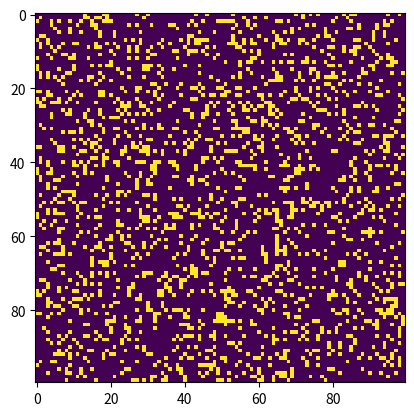

The matplotlib source for this figure:
# Código en Python para implementar el Juego de la Vida de Conway
import argparse
import numpy as np
import matplotlib.pyplot as plt
import matplotlib.animation as animation
 
# Configuración de los valores para la cuadrícula
ON = 255
OFF = 0
vals = [ON, OFF]
 
def randomGrid(N):
    """Devuelve una cuadrícula de valores aleatorios de tamaño NxN"""
    return np.random.choice(vals, N*N, p=[0.2, 0.8]).reshape(N, N)
 
def addGlider(i, j, grid):
    """Añade un planeador con la celda superior izquierda en (i, j)"""
    glider = np.array([[0,    0, 255],
                       [255,  0, 255],
                       [0,  255, 255]])
    grid[i:i+3, j:j+3] = glider
 
def addGosperGliderGun(i, j, grid):
    """Añade una Pistola Planeadora de Gosper con la celda superior izquierda en (i, j)"""
    gun = np.zeros(11*38).reshape(11, 38)
 
    # ... (omitiendo la definición completa de la pistola planeadora de Gosper por brevedad)
 
    grid[i:i+11, j:j+38] = gun
 
def update(frameNum, img, grid, N):
    # Copiar la cuadrícula ya que requerimos 8 vecinos
    # para el cálculo y avanzamos línea por línea
    newGrid = grid.copy()
    for i in range(N):
        for j in range(N):
            # Calcular la suma de los 8 vecinos
            # utilizando condiciones de límite toroidales - x e y se envuelven
            # para que la simulación tenga lugar en una superficie toroidal.
            total = int((grid[i, (j-1)%N] + grid[i, (j+1)%N] +
                         grid[(i-1)%N, j] + grid[(i+1)%N, j] +
                         grid[(i-1)%N, (j-1)%N] + grid[(i-1)%N, (j+1)%N] +
                         grid[(i+1)%N, (j-1)%N] + grid[(i+1)%N, (j+1)%N])/255)
 
            # Aplicar las reglas de Conway
            if grid[i, j] == ON:
                if (total < 2) or (total > 3):
                    newGrid[i, j] = OFF
            else:
                if total == 3:
                    newGrid[i, j] = ON
 
    # Actualizar datos
    img.set_data(newGrid)
    grid[:] = newGrid[:]
    return img,
 
# Función principal main()
def main():
    # Los argumentos de la línea de comandos están en sys.argv[1], sys.argv[2], ...
    # sys.argv[0] es el nombre del script en sí mismo y puede ser ignorado
    # Analizar los argumentos
    parser = argparse.ArgumentParser(description="Ejecuta la simulación del Juego de la Vida de Conway.")
 
    # Añadir argumentos
    parser.add_argument('--grid-size', dest='N', required=False)
    parser.add_argument('--mov-file', dest='movfile', required=False)
    parser.add_argument('--interval', dest='interval', required=False)
    parser.add_argument('--glider', action='store_true', required=False)
    parser.add_argument('--gosper', action='store_true', required=False)
    args = parser.parse_args()
     
    # Configurar el tamaño de la cuadrícula
    N = 100
    if args.N and int(args.N) > 8:
        N = int(args.N)
         
    # Configurar el intervalo de actualización de la animación
    updateInterval = 50
    if args.interval:
        updateInterval = int(args.interval)
 
    # Declarar la cuadrícula
    grid = np.array([])
 
    # Verificar si se especifica la bandera de demostración "glider"
    if args.glider:
        grid = np.zeros(N*N).reshape(N, N)
        addGlider(1, 1, grid)
    elif args.gosper:
        grid = np.zeros(N*N).reshape(N, N)
        addGosperGliderGun(10, 10, grid)
    else:   # Poblar la cuadrícula con aleatorios encendidos/apagados -
            # más apagados que encendidos
        grid = randomGrid(N)
 
    # Configurar la animación
    fig, ax = plt.subplots()
    img = ax.imshow(grid, interpolation='nearest')
    ani = animation.FuncAnimation(fig, update, fargs=(img, grid, N, ),
                                  frames=10,
                                  interval=updateInterval,
                                  save_count=50)
 
    # # de frames?
    # Configurar el archivo de salida
    if args.movfile:
        ani.save(args.movfile, fps=30, extra_args=['-vcodec', 'libx264'])
 
    plt.show()
 
# Llamar a la función principal main
if __name__ == '__main__':
    main()
